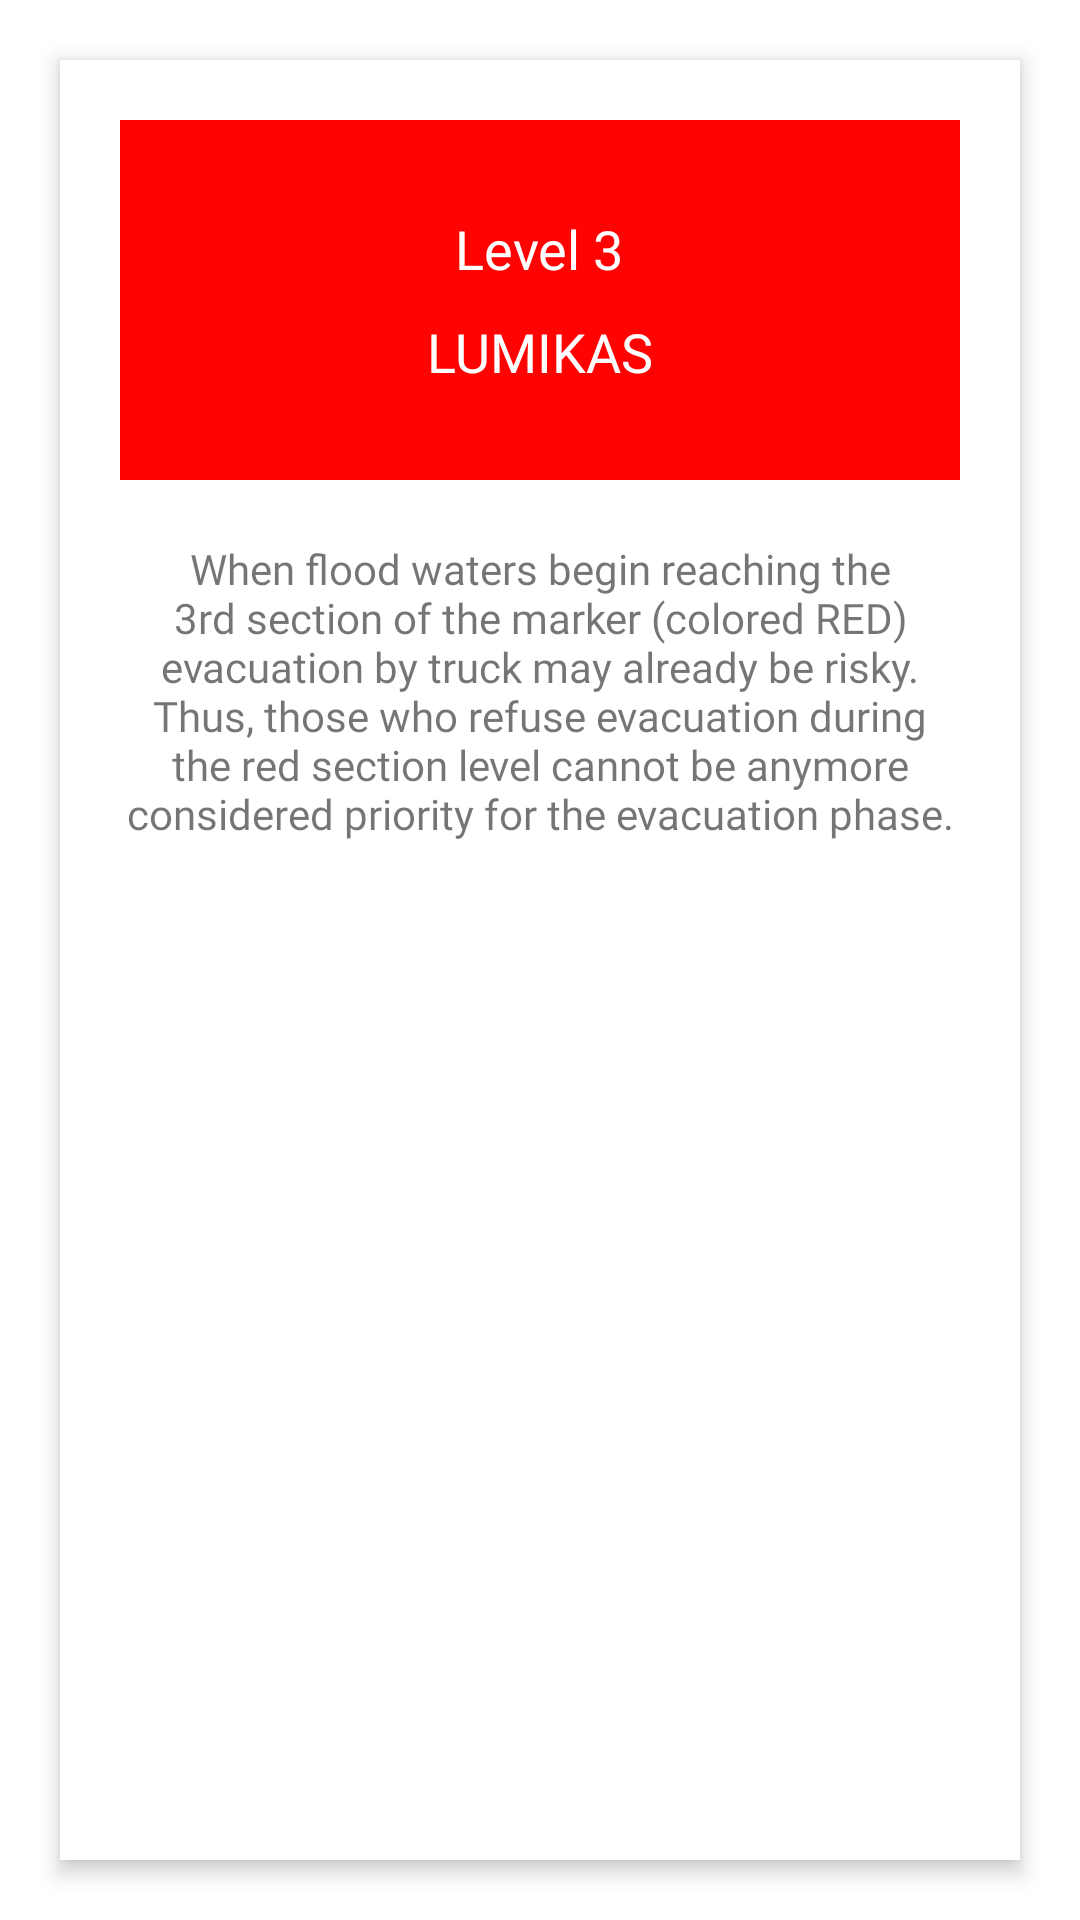

Here is an Android app screen rendered from its layout file. Give the layout XML and the strings, colors and styles it references.
<!-- AndroidManifest.xml: application theme Theme.FloodMApp -->
<!-- res/layout/gl_level_3.xml -->
<?xml version="1.0" encoding="utf-8"?>
<RelativeLayout
    xmlns:android="http://schemas.android.com/apk/res/android"
    android:layout_width="match_parent"
    android:layout_height="match_parent">

    <LinearLayout
        android:id="@+id/llt_gl_level3_container"
        android:layout_width="match_parent"
        android:layout_height="match_parent"
        android:orientation="vertical"
        android:weightSum="1"
        android:layout_alignParentBottom="true"
        android:layout_margin="20dp"
        android:outlineProvider="bounds"
        android:layout_below="@+id/tv_gl_warning_title"
        android:elevation="4dp"
        android:visibility="visible"
        android:animateLayoutChanges="true"
        android:background="?android:colorBackground">

        <RelativeLayout
            android:id="@+id/rlt_level3"
            android:layout_width="match_parent"
            android:layout_height="120dp"
            android:background="@color/warning_level_3"
            android:layout_margin="20dp"
            >

            <LinearLayout
                android:layout_width="wrap_content"
                android:layout_height="wrap_content"
                android:orientation="vertical"
                android:layout_centerInParent="true"
                android:gravity="center"
                >

                <TextView
                    android:layout_width="wrap_content"
                    android:layout_height="wrap_content"
                    android:fontFamily="@font/montserrat_bold"
                    android:text="Level 3"
                    android:textColor="@color/white"
                    android:textSize="@dimen/text_xlarge"
                    />

                <TextView
                    android:layout_width="wrap_content"
                    android:layout_height="wrap_content"
                    android:layout_marginStart="@dimen/margin_large"
                    android:layout_marginTop="10dp"
                    android:layout_marginEnd="@dimen/margin_large"
                    android:fontFamily="@font/montserrat_bold"
                    android:text="LUMIKAS"
                    android:textColor="@color/white"
                    android:textSize="@dimen/text_xlarge" />

            </LinearLayout>

        </RelativeLayout>

        <TextView
            android:layout_width="wrap_content"
            android:layout_height="wrap_content"
            android:layout_marginStart="20dp"
            android:layout_marginTop="0dp"
            android:layout_marginEnd="20dp"
            android:ellipsize="end"
            android:fontFamily="@font/montserrat_regular"
            android:text="@string/text_level3_gl"
            android:textAlignment="center"
            android:textSize="@dimen/text_normal" />

    </LinearLayout>

</RelativeLayout>
<!-- resources referenced by this layout -->
<resources>
  <color name="warning_level_3">#FF0202</color>
  <color name="white">#FFFFFFFF</color>
  <dimen name="margin_large">25dp</dimen>
  <dimen name="text_normal">14sp</dimen>
  <dimen name="text_xlarge">18sp</dimen>
  <string name="text_level3_gl">
          When flood waters begin reaching the 3rd section of the marker (colored RED) evacuation by truck may already be risky. Thus, those who refuse evacuation during the red section level cannot be anymore considered priority for the evacuation phase.
     </string>
  <style name="Theme.FloodMApp" parent="Theme.MaterialComponents.DayNight.DarkActionBar">
          
          <item name="colorPrimary">@color/white</item>
          <item name="colorPrimaryVariant">@color/purple_700</item>
          <item name="colorOnPrimary">@color/white</item>
          
          <item name="colorSecondary">@color/teal_200</item>
          <item name="colorSecondaryVariant">@color/teal_700</item>
          <item name="colorOnSecondary">@color/black</item>
          
          
          
  
          <item name="android:statusBarColor">@android:color/transparent</item>
  
  
          <item name="android:windowLightStatusBar">true</item>
      </style>
  <color name="purple_700">#FF3700B3</color>
  <color name="teal_200">#FF03DAC5</color>
  <color name="teal_700">#FF018786</color>
  <color name="black">#FF000000</color>
</resources>
